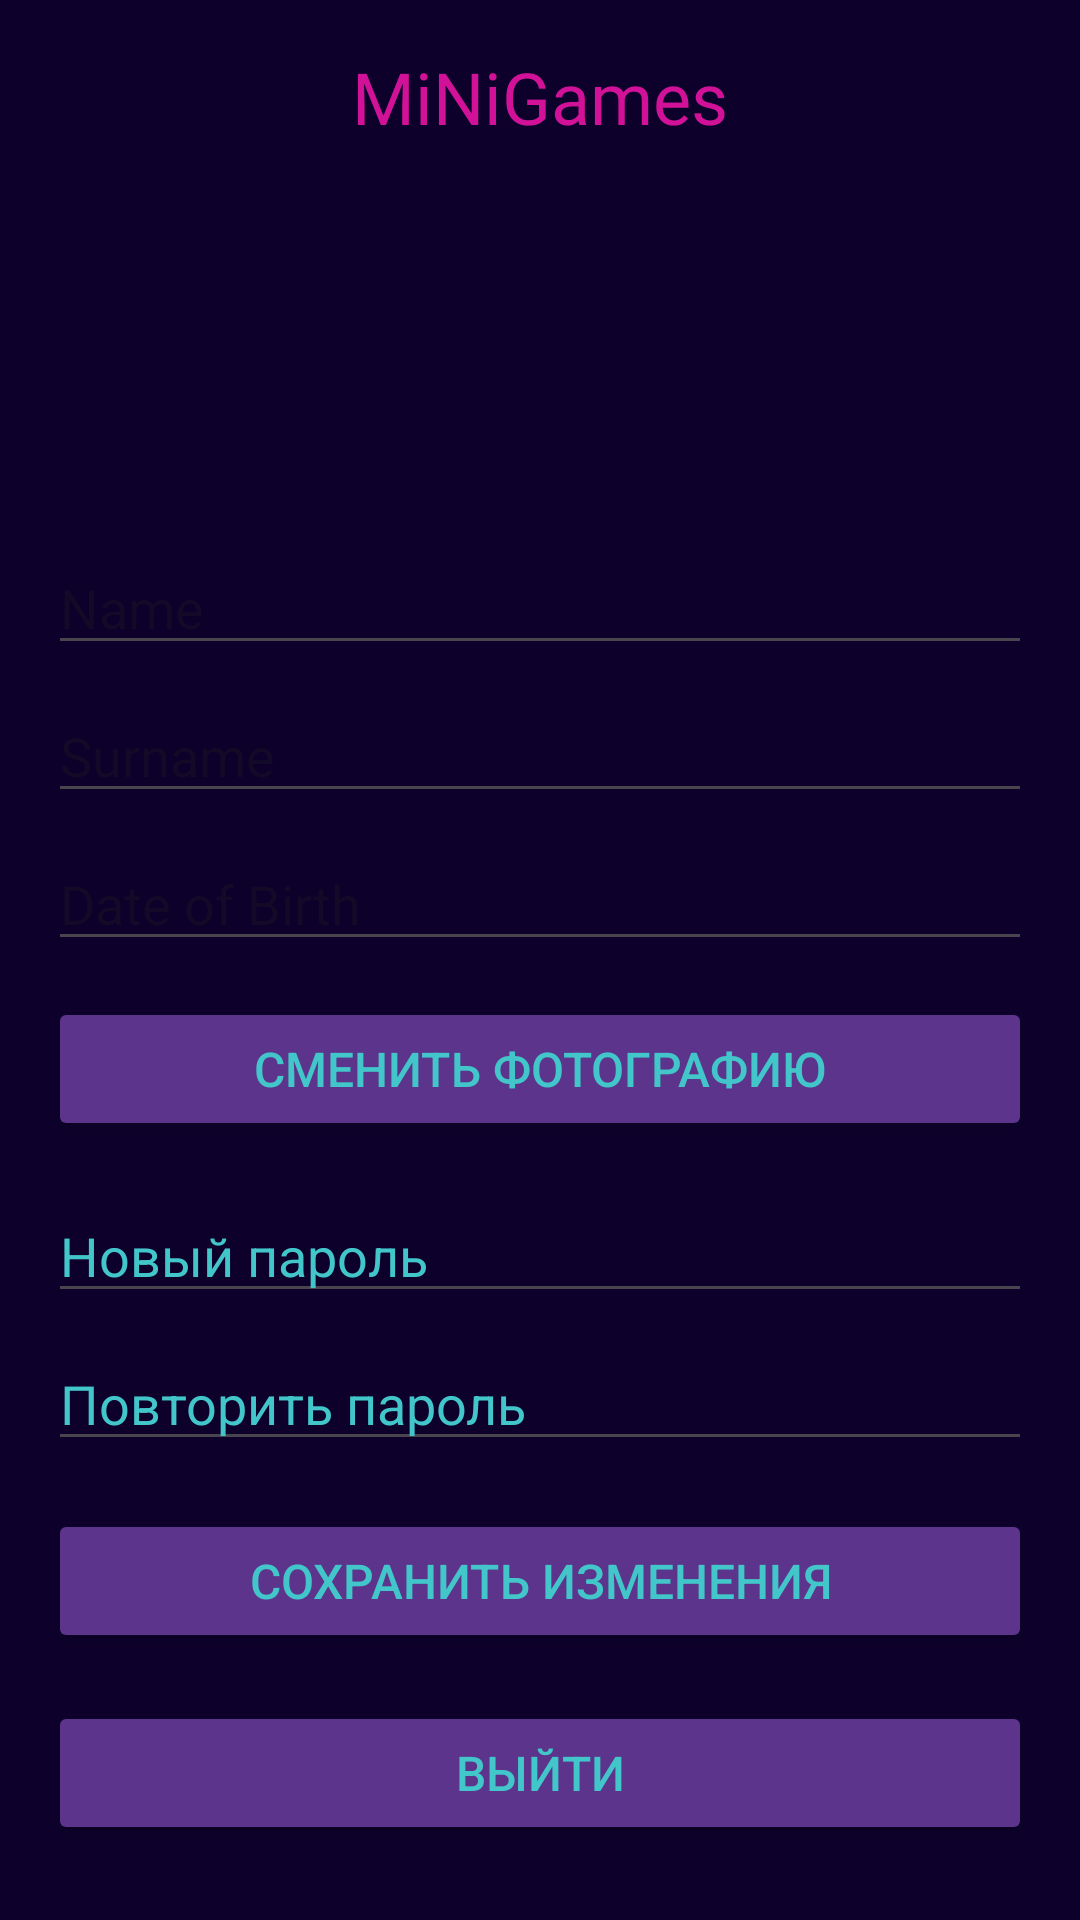

The Android layout XML behind this screen, and the referenced resources:
<!-- AndroidManifest.xml: application theme Theme.NewLab9 -->
<!-- res/layout/fragment_home.xml -->
<?xml version="1.0" encoding="utf-8"?>
<androidx.constraintlayout.widget.ConstraintLayout xmlns:android="http://schemas.android.com/apk/res/android"
    xmlns:app="http://schemas.android.com/apk/res-auto"
    xmlns:tools="http://schemas.android.com/tools"
    android:layout_width="match_parent"
    android:layout_height="match_parent"
    tools:context=".UI.home.HomeFragment"
    android:background="@color/Back_color">

    <TextView
        android:id="@+id/textView4"
        android:layout_width="wrap_content"
        android:layout_height="wrap_content"
        android:layout_marginTop="16dp"
        android:fontFamily="@font/ubuntu_bold"
        android:text="@string/Label"
        android:textColor="@color/Text_item"
        android:textSize="24sp"
        app:layout_constraintEnd_toEndOf="parent"
        app:layout_constraintStart_toStartOf="parent"
        app:layout_constraintTop_toTopOf="parent" />

    <ImageView
        android:id="@+id/ivChangeAvatar"
        android:layout_width="100dp"
        android:layout_height="100dp"
        android:layout_marginTop="16dp"
        app:layout_constraintEnd_toEndOf="parent"
        app:layout_constraintStart_toStartOf="parent"
        app:layout_constraintTop_toBottomOf="@+id/textView4"
        app:srcCompat="@drawable/ic_launcher_foreground" />

    <EditText
        android:id="@+id/edChangeName"
        android:layout_width="0dp"
        android:layout_height="wrap_content"
        android:layout_marginTop="16dp"
        android:layout_marginStart="16dp"
        android:layout_marginEnd="16dp"
        android:hint="Name"
        android:inputType="textPersonName"
        android:textColor="@color/Text_item"
        app:layout_constraintEnd_toEndOf="parent"
        app:layout_constraintStart_toStartOf="parent"
        app:layout_constraintTop_toBottomOf="@+id/ivChangeAvatar" />

    <EditText
        android:id="@+id/edChangeSurname"
        android:layout_width="0dp"
        android:layout_height="wrap_content"
        android:layout_marginTop="8dp"
        android:layout_marginStart="16dp"
        android:layout_marginEnd="16dp"
        android:hint="Surname"
        android:inputType="textPersonName"
        android:textColor="@color/Text_item"
        app:layout_constraintEnd_toEndOf="parent"
        app:layout_constraintStart_toStartOf="parent"
        app:layout_constraintTop_toBottomOf="@+id/edChangeName" />

    <EditText
        android:id="@+id/edChangeDate"
        android:layout_width="0dp"
        android:layout_height="wrap_content"
        android:layout_marginTop="8dp"
        android:layout_marginStart="16dp"
        android:layout_marginEnd="16dp"
        android:hint="Date of Birth"
        android:focusable="false"
        android:clickable="true"
        android:textColor="@color/Text_item"
        app:layout_constraintEnd_toEndOf="parent"
        app:layout_constraintStart_toStartOf="parent"
        app:layout_constraintTop_toBottomOf="@+id/edChangeSurname" />

    <Button
        android:id="@+id/btnChangeAvatar"
        android:layout_width="0dp"
        android:layout_height="wrap_content"
        android:layout_marginStart="16dp"
        android:layout_marginTop="12dp"
        android:layout_marginEnd="16dp"
        android:backgroundTint="#5C348C"
        android:text="@string/change_Avatar"
        android:textColor="@color/Text_hint"
        android:textSize="16sp"
        app:layout_constraintEnd_toEndOf="parent"
        app:layout_constraintHorizontal_bias="0.0"
        app:layout_constraintStart_toStartOf="parent"
        app:layout_constraintTop_toBottomOf="@+id/edChangeDate" />

    <EditText
        android:id="@+id/edNewPassword"
        android:layout_width="0dp"
        android:layout_height="wrap_content"
        android:layout_marginTop="16dp"
        android:layout_marginStart="16dp"
        android:layout_marginEnd="16dp"
        android:hint="Новый пароль"
        android:inputType="textPassword"
        android:textColor="@color/Text_item"
        android:textColorHint="@color/Text_hint"
        app:layout_constraintEnd_toEndOf="parent"
        app:layout_constraintStart_toStartOf="parent"
        app:layout_constraintTop_toBottomOf="@+id/btnChangeAvatar" />

    <EditText
        android:id="@+id/edRepeatPassword"
        android:layout_width="0dp"
        android:layout_height="wrap_content"
        android:layout_marginTop="8dp"
        android:layout_marginStart="16dp"
        android:layout_marginEnd="16dp"
        android:hint="Повторить пароль"
        android:inputType="textPassword"
        android:textColor="@color/Text_item"
        android:textColorHint="@color/Text_hint"
        app:layout_constraintEnd_toEndOf="parent"
        app:layout_constraintStart_toStartOf="parent"
        app:layout_constraintTop_toBottomOf="@+id/edNewPassword" />

    <Button
        android:id="@+id/btnSaveChanges"
        android:layout_width="0dp"
        android:layout_height="wrap_content"
        android:layout_marginTop="16dp"
        android:layout_marginStart="16dp"
        android:layout_marginEnd="16dp"
        android:text="@string/Save_Changes"
        android:textColor="@color/Text_hint"
        android:backgroundTint="#5C348C"
        android:textSize="16sp"
        app:layout_constraintEnd_toEndOf="parent"
        app:layout_constraintStart_toStartOf="parent"
        app:layout_constraintTop_toBottomOf="@+id/edRepeatPassword" />

    <Button
        android:id="@+id/btnExit"
        android:layout_width="0dp"
        android:layout_height="wrap_content"
        android:layout_marginTop="16dp"
        android:layout_marginStart="16dp"
        android:layout_marginEnd="16dp"
        android:text="@string/exit"
        android:textColor="@color/Text_hint"
        android:backgroundTint="#5C348C"
        android:textSize="16sp"
        app:layout_constraintEnd_toEndOf="parent"
        app:layout_constraintStart_toStartOf="parent"
        app:layout_constraintTop_toBottomOf="@+id/btnSaveChanges" />

</androidx.constraintlayout.widget.ConstraintLayout>
<!-- resources referenced by this layout -->
<resources>
  <color name="Back_color">#0D012C</color>
  <color name="Text_hint">#42C6CA</color>
  <color name="Text_item">#D11298</color>
  <string name="Label">MiNiGames</string>
  <string name="Save_Changes">Сохранить изменения</string>
  <string name="change_Avatar">Сменить фотографию</string>
  <string name="exit">Выйти</string>
  <style name="Theme.NewLab9" parent="Base.Theme.NewLab9" />
  <style name="Base.Theme.NewLab9" parent="Theme.Material3.DayNight.NoActionBar">
          
          
          <item name="colorControlActivated">#D11298</item>
          <item name="colorAccent">#D11298</item>
      </style>
</resources>
